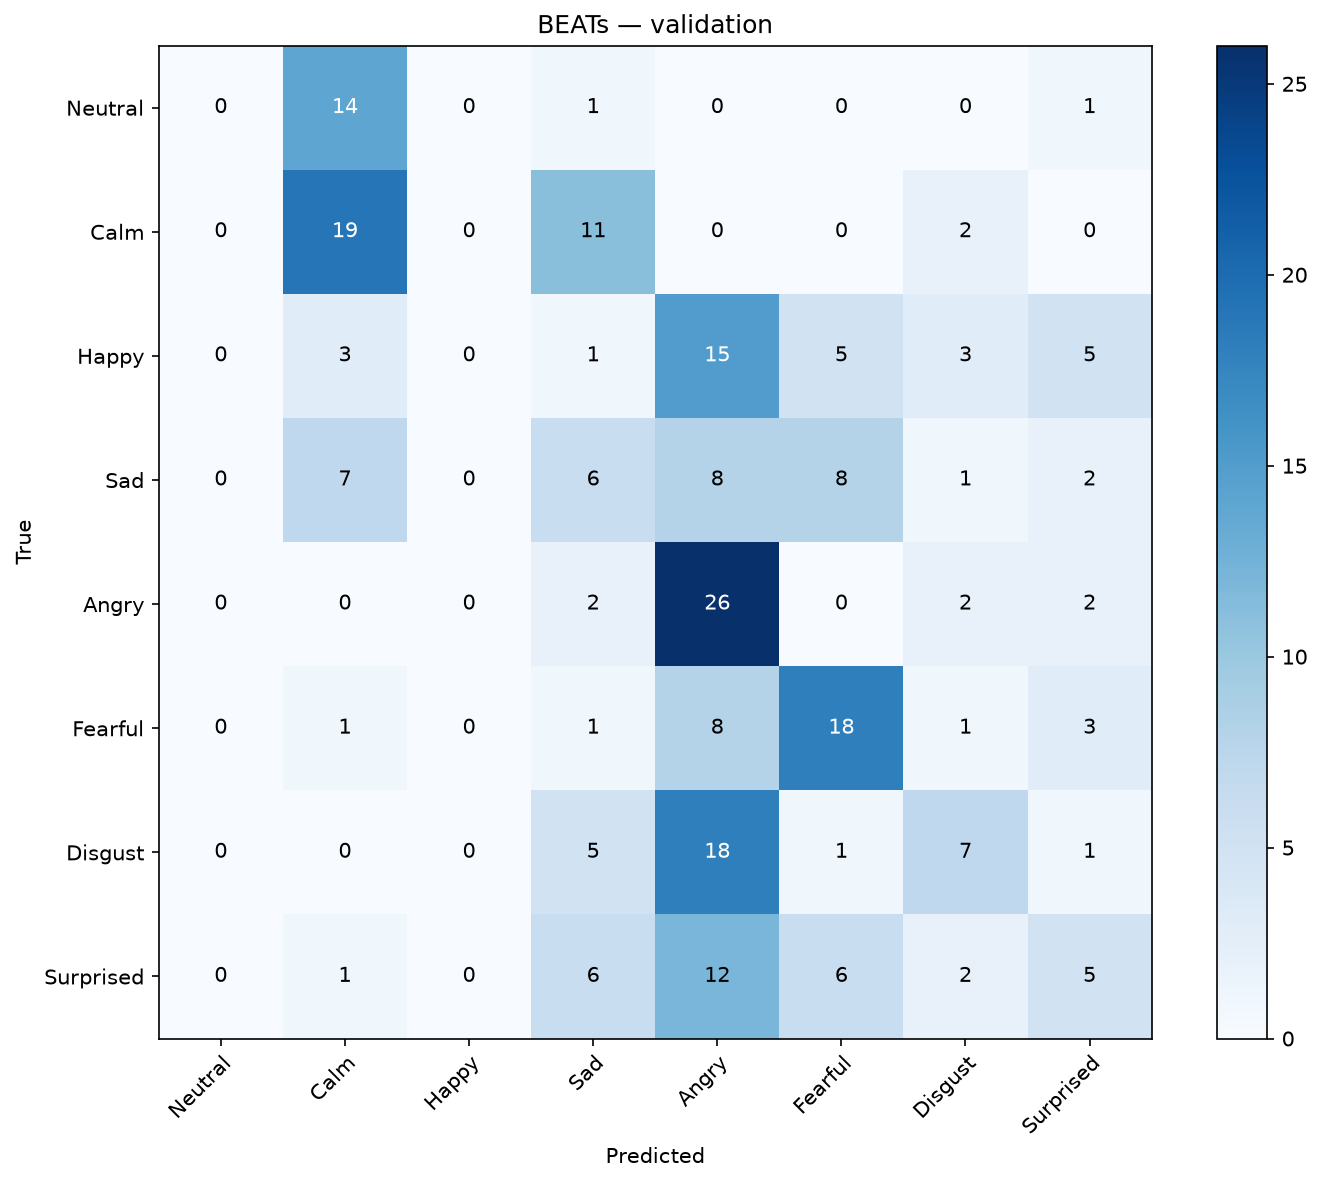

Values plotted in this chart, from the file beside it:
, Neutral, Calm, Happy, Sad, Angry, Fearful, Disgust, Surprised
Neutral, 0, 14, 0, 1, 0, 0, 0, 1
Calm, 0, 19, 0, 11, 0, 0, 2, 0
Happy, 0, 3, 0, 1, 15, 5, 3, 5
Sad, 0, 7, 0, 6, 8, 8, 1, 2
Angry, 0, 0, 0, 2, 26, 0, 2, 2
Fearful, 0, 1, 0, 1, 8, 18, 1, 3
Disgust, 0, 0, 0, 5, 18, 1, 7, 1
Surprised, 0, 1, 0, 6, 12, 6, 2, 5
